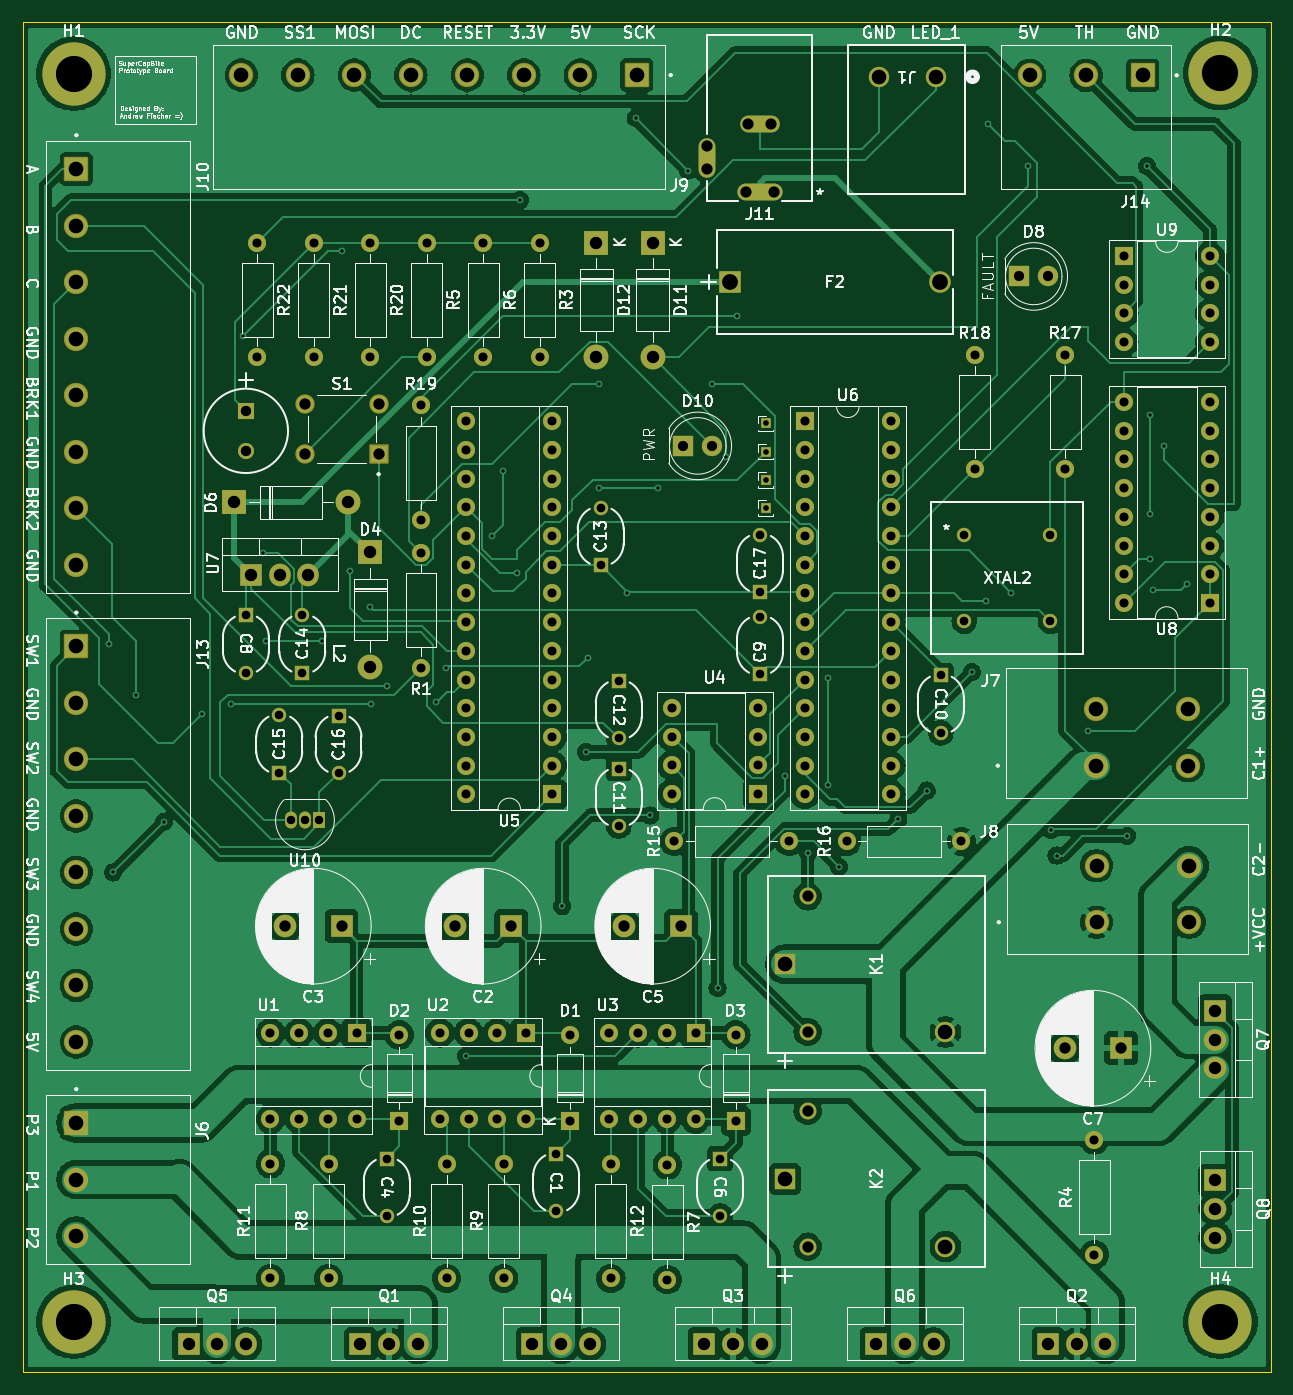
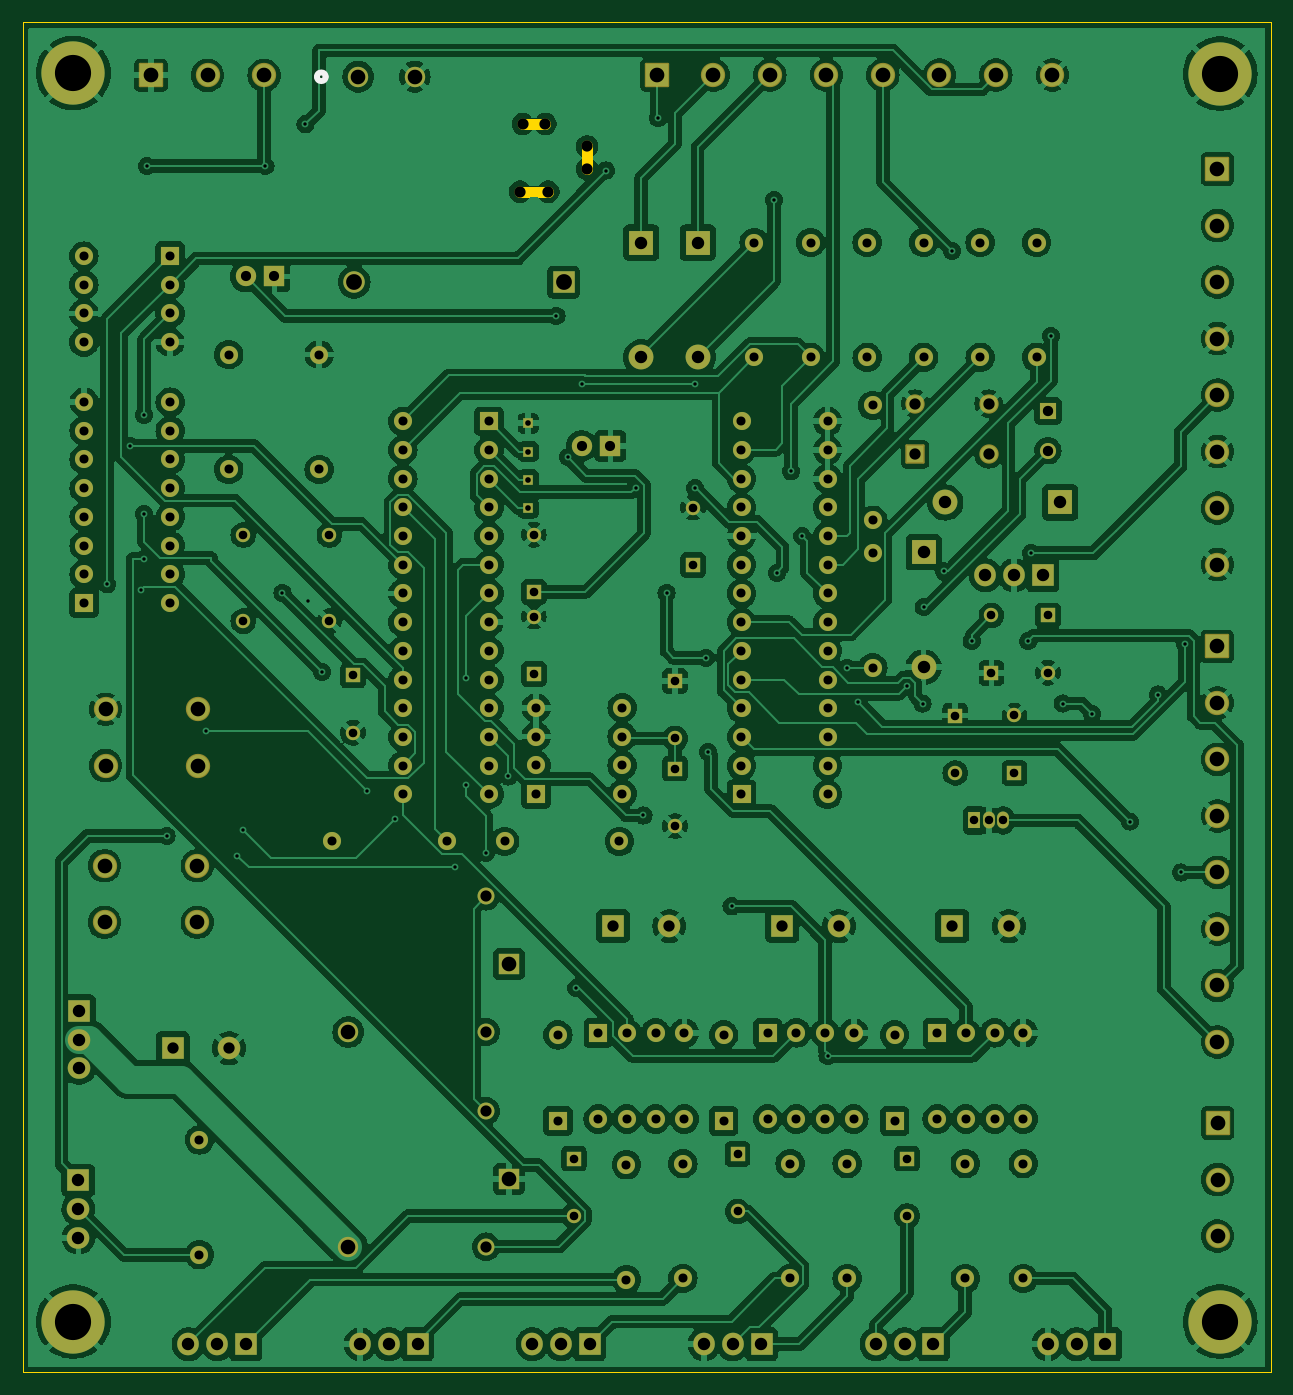
Circuit board: 11 layer files. Board 110.5 x 119.5 mm.
- bottom_copper: SuperCapacitorBike-B_Cu.gbr (492269 bytes)
- bottom_mask: SuperCapacitorBike-B_Mask.gbr (12574 bytes)
- paste: SuperCapacitorBike-B_Paste.gbr (476 bytes)
- bottom_silk: SuperCapacitorBike-B_Silkscreen.gbr (681 bytes)
- outline: SuperCapacitorBike-Edge_Cuts.gbr (869 bytes)
- top_copper: SuperCapacitorBike-F_Cu.gbr (251777 bytes)
- top_mask: SuperCapacitorBike-F_Mask.gbr (12754 bytes)
- paste: SuperCapacitorBike-F_Paste.gbr (676 bytes)
- top_silk: SuperCapacitorBike-F_Silkscreen.gbr (261461 bytes)
- drill: SuperCapacitorBike-NPTH.drl (447 bytes)
- drill: SuperCapacitorBike-PTH.drl (7182 bytes)

=== bottom_copper: SuperCapacitorBike-B_Cu.gbr (492269 bytes, source omitted) ===
=== bottom_mask: SuperCapacitorBike-B_Mask.gbr (12574 bytes, source omitted) ===
=== paste: SuperCapacitorBike-B_Paste.gbr ===
%TF.GenerationSoftware,KiCad,Pcbnew,8.0.3*%
%TF.CreationDate,2024-10-02T18:43:36-07:00*%
%TF.ProjectId,SuperCapacitorBike,53757065-7243-4617-9061-6369746f7242,rev?*%
%TF.SameCoordinates,Original*%
%TF.FileFunction,Paste,Bot*%
%TF.FilePolarity,Positive*%
%FSLAX46Y46*%
G04 Gerber Fmt 4.6, Leading zero omitted, Abs format (unit mm)*
G04 Created by KiCad (PCBNEW 8.0.3) date 2024-10-02 18:43:36*
%MOMM*%
%LPD*%
G01*
G04 APERTURE LIST*
G04 APERTURE END LIST*
M02*

=== bottom_silk: SuperCapacitorBike-B_Silkscreen.gbr ===
%TF.GenerationSoftware,KiCad,Pcbnew,8.0.3*%
%TF.CreationDate,2024-10-02T18:43:36-07:00*%
%TF.ProjectId,SuperCapacitorBike,53757065-7243-4617-9061-6369746f7242,rev?*%
%TF.SameCoordinates,Original*%
%TF.FileFunction,Legend,Bot*%
%TF.FilePolarity,Positive*%
%FSLAX46Y46*%
G04 Gerber Fmt 4.6, Leading zero omitted, Abs format (unit mm)*
G04 Created by KiCad (PCBNEW 8.0.3) date 2024-10-02 18:43:36*
%MOMM*%
%LPD*%
G01*
G04 APERTURE LIST*
%ADD10C,0.508000*%
G04 APERTURE END LIST*
D10*
%TO.C,J1*%
X109689600Y-33830000D02*
G75*
G02*
X108927600Y-33830000I-381000J0D01*
G01*
X108927600Y-33830000D02*
G75*
G02*
X109689600Y-33830000I381000J0D01*
G01*
%TD*%
M02*

=== outline: SuperCapacitorBike-Edge_Cuts.gbr ===
%TF.GenerationSoftware,KiCad,Pcbnew,8.0.3*%
%TF.CreationDate,2024-10-02T18:43:36-07:00*%
%TF.ProjectId,SuperCapacitorBike,53757065-7243-4617-9061-6369746f7242,rev?*%
%TF.SameCoordinates,Original*%
%TF.FileFunction,Profile,NP*%
%FSLAX46Y46*%
G04 Gerber Fmt 4.6, Leading zero omitted, Abs format (unit mm)*
G04 Created by KiCad (PCBNEW 8.0.3) date 2024-10-02 18:43:36*
%MOMM*%
%LPD*%
G01*
G04 APERTURE LIST*
%TA.AperFunction,Profile*%
%ADD10C,0.050000*%
%TD*%
%TA.AperFunction,Profile*%
%ADD11C,0.990600*%
%TD*%
G04 APERTURE END LIST*
D10*
X25250000Y-29000000D02*
X135750000Y-29000000D01*
X135750000Y-148500000D01*
X25250000Y-148500000D01*
X25250000Y-29000000D01*
D11*
%TO.C,J11*%
X85777250Y-42003560D02*
X85777250Y-39996960D01*
X89218950Y-44000000D02*
X91733550Y-44000000D01*
X89472950Y-38000520D02*
X91479550Y-38000520D01*
%TD*%
M02*

=== top_copper: SuperCapacitorBike-F_Cu.gbr (251777 bytes, source omitted) ===
=== top_mask: SuperCapacitorBike-F_Mask.gbr (12754 bytes, source omitted) ===
=== paste: SuperCapacitorBike-F_Paste.gbr ===
%TF.GenerationSoftware,KiCad,Pcbnew,8.0.3*%
%TF.CreationDate,2024-10-02T18:43:36-07:00*%
%TF.ProjectId,SuperCapacitorBike,53757065-7243-4617-9061-6369746f7242,rev?*%
%TF.SameCoordinates,Original*%
%TF.FileFunction,Paste,Top*%
%TF.FilePolarity,Positive*%
%FSLAX46Y46*%
G04 Gerber Fmt 4.6, Leading zero omitted, Abs format (unit mm)*
G04 Created by KiCad (PCBNEW 8.0.3) date 2024-10-02 18:43:36*
%MOMM*%
%LPD*%
G01*
G04 APERTURE LIST*
%ADD10O,4.013200X1.498600*%
%ADD11O,3.505200X1.498600*%
%ADD12O,1.498600X3.505200*%
G04 APERTURE END LIST*
D10*
%TO.C,J11*%
X90476250Y-44000000D03*
D11*
X90476250Y-38000520D03*
D12*
X85777250Y-41000260D03*
%TD*%
M02*

=== top_silk: SuperCapacitorBike-F_Silkscreen.gbr (261461 bytes, source omitted) ===
=== drill: SuperCapacitorBike-NPTH.drl ===
M48
; DRILL file {KiCad 8.0.3} date 2024-10-02T18:43:48-0700
; FORMAT={-:-/ absolute / inch / decimal}
; #@! TF.CreationDate,2024-10-02T18:43:48-07:00
; #@! TF.GenerationSoftware,Kicad,Pcbnew,8.0.3
; #@! TF.FileFunction,NonPlated,1,2,NPTH
FMAT,2
INCH
; #@! TA.AperFunction,NonPlated,NPTH,ComponentDrill
T1C0.0390
%
G90
G05
T1
X3.3771Y-1.5747
X3.3771Y-1.6537
X3.5126Y-1.7323
X3.5226Y-1.4961
X3.6016Y-1.4961
X3.6116Y-1.7323
M30

=== drill: SuperCapacitorBike-PTH.drl (7182 bytes, source omitted) ===
